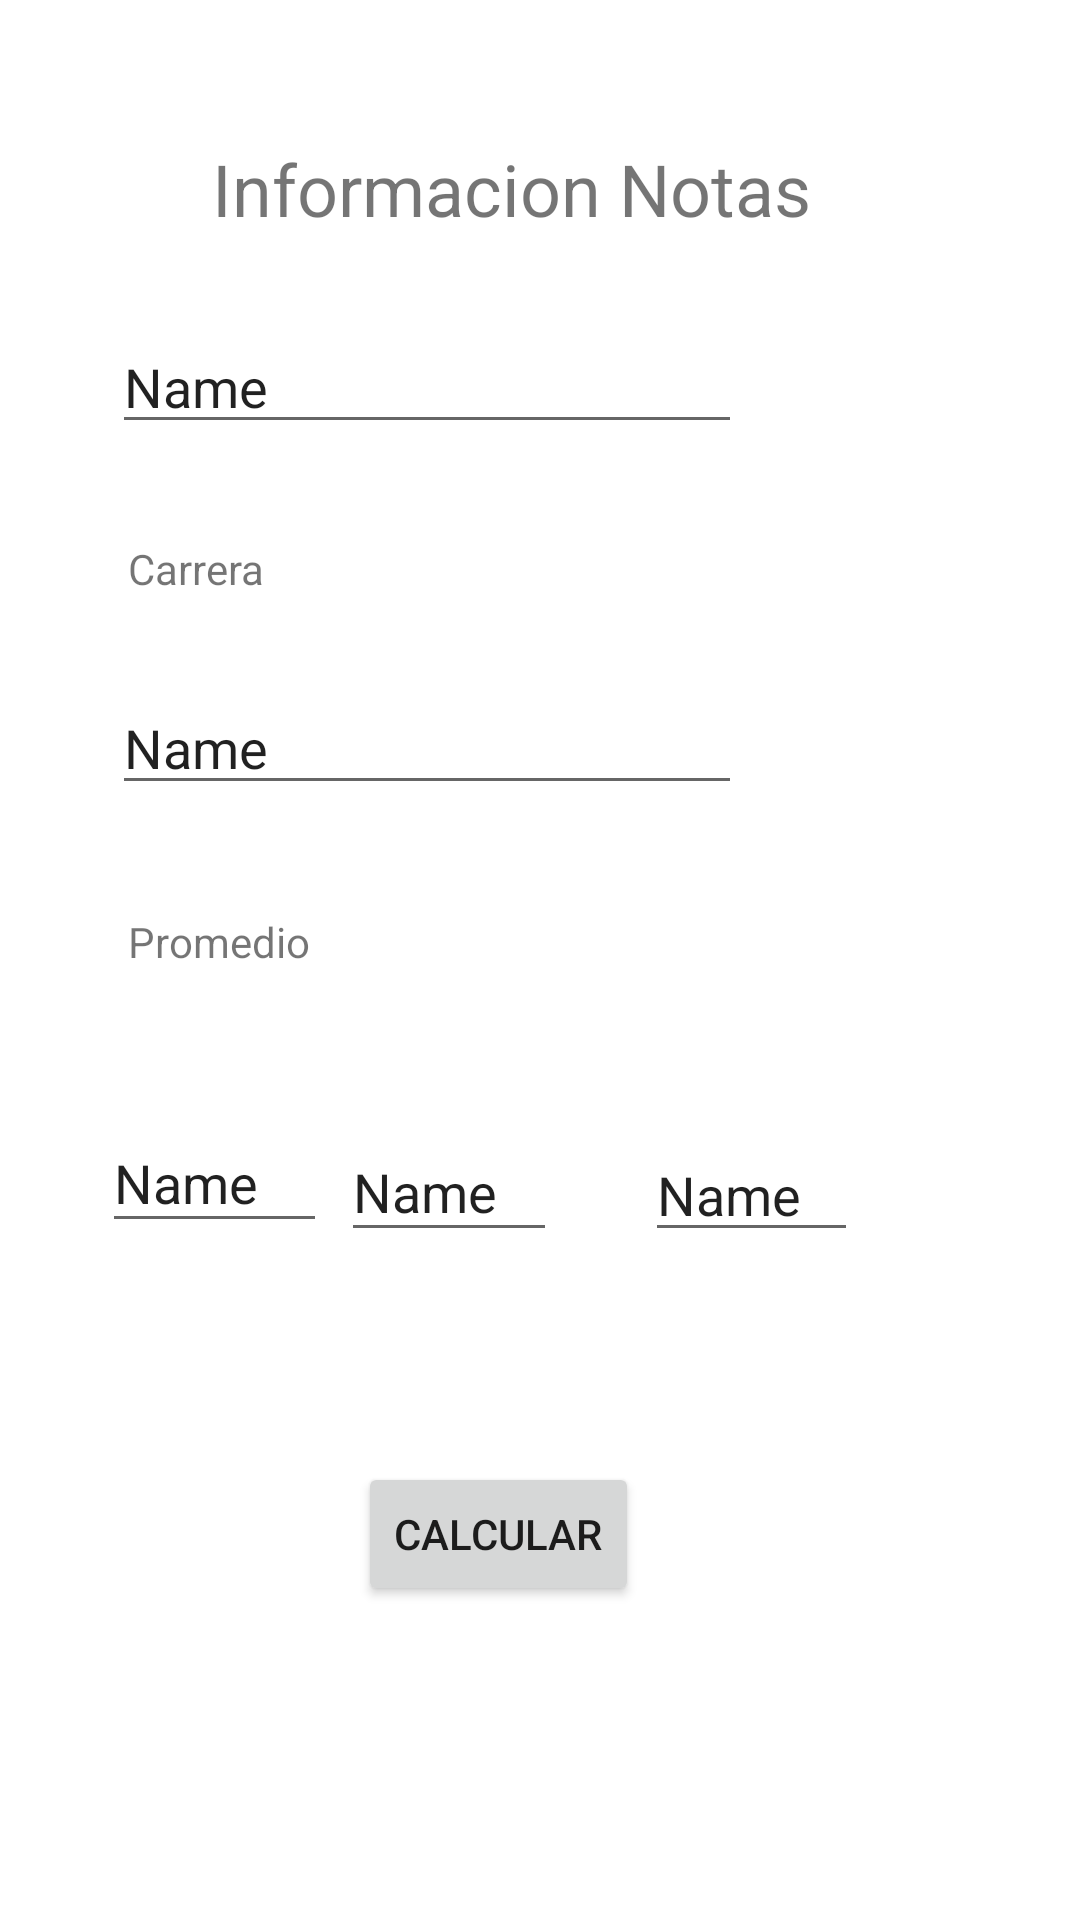

Write the Android layout XML for this screen, with the resource values it uses.
<!-- AndroidManifest.xml: application theme Theme.ResolucionCertamen20 -->
<!-- res/layout/activity_main.xml -->
<?xml version="1.0" encoding="utf-8"?>
<androidx.constraintlayout.widget.ConstraintLayout xmlns:android="http://schemas.android.com/apk/res/android"
    xmlns:app="http://schemas.android.com/apk/res-auto"
    xmlns:tools="http://schemas.android.com/tools"
    android:layout_width="match_parent"
    android:layout_height="match_parent"
    tools:context=".MainActivity">

    <TextView
        android:id="@+id/textView"
        android:layout_width="wrap_content"
        android:layout_height="wrap_content"
        android:text="Informacion Notas"
        android:textSize="24sp"
        app:layout_constraintBottom_toBottomOf="parent"
        app:layout_constraintEnd_toEndOf="parent"
        app:layout_constraintHorizontal_bias="0.441"
        app:layout_constraintStart_toStartOf="parent"
        app:layout_constraintTop_toTopOf="parent"
        app:layout_constraintVertical_bias="0.077" />

    <TextView
        android:id="@+id/textView2"
        android:layout_width="wrap_content"
        android:layout_height="wrap_content"
        android:layout_marginTop="44dp"
        android:text="Nombre"
        app:layout_constraintBottom_toTopOf="@+id/eTNombre"
        app:layout_constraintEnd_toEndOf="parent"
        app:layout_constraintHorizontal_bias="0.138"
        app:layout_constraintStart_toStartOf="parent"
        app:layout_constraintTop_toBottomOf="@+id/textView"
        app:layout_constraintVertical_bias="0.317" />

    <EditText
        android:id="@+id/eTNombre"
        android:layout_width="wrap_content"
        android:layout_height="wrap_content"
        android:layout_marginBottom="492dp"
        android:ems="10"
        android:inputType="textPersonName"
        android:text="Name"
        app:layout_constraintBottom_toBottomOf="parent"
        app:layout_constraintEnd_toEndOf="parent"
        app:layout_constraintHorizontal_bias="0.248"
        app:layout_constraintStart_toStartOf="parent" />

    <TextView
        android:id="@+id/textView4"
        android:layout_width="wrap_content"
        android:layout_height="wrap_content"
        android:layout_marginTop="32dp"
        android:text="Carrera"
        app:layout_constraintEnd_toEndOf="parent"
        app:layout_constraintHorizontal_bias="0.136"
        app:layout_constraintStart_toStartOf="parent"
        app:layout_constraintTop_toBottomOf="@+id/eTNombre" />

    <EditText
        android:id="@+id/eTCarrera"
        android:layout_width="wrap_content"
        android:layout_height="wrap_content"
        android:layout_marginTop="28dp"
        android:ems="10"
        android:inputType="textPersonName"
        android:text="Name"
        app:layout_constraintEnd_toEndOf="parent"
        app:layout_constraintHorizontal_bias="0.248"
        app:layout_constraintStart_toStartOf="parent"
        app:layout_constraintTop_toBottomOf="@+id/textView4" />

    <TextView
        android:id="@+id/textView5"
        android:layout_width="wrap_content"
        android:layout_height="wrap_content"
        android:layout_marginTop="36dp"
        android:text="Promedio"
        app:layout_constraintEnd_toEndOf="parent"
        app:layout_constraintHorizontal_bias="0.142"
        app:layout_constraintStart_toStartOf="parent"
        app:layout_constraintTop_toBottomOf="@+id/eTCarrera" />

    <EditText
        android:id="@+id/eTNotaUno"
        android:layout_width="75dp"
        android:layout_height="43dp"
        android:layout_marginTop="48dp"
        android:ems="10"
        android:inputType="textPersonName"
        android:text="Name"
        app:layout_constraintBottom_toBottomOf="parent"
        app:layout_constraintEnd_toEndOf="parent"
        app:layout_constraintHorizontal_bias="0.119"
        app:layout_constraintStart_toStartOf="parent"
        app:layout_constraintTop_toBottomOf="@+id/textView5"
        app:layout_constraintVertical_bias="0.0" />

    <EditText
        android:id="@+id/eTNotaDos"
        android:layout_width="72dp"
        android:layout_height="43dp"
        android:layout_marginTop="48dp"
        android:ems="10"
        android:inputType="textPersonName"
        android:text="Name"
        app:layout_constraintBottom_toBottomOf="parent"
        app:layout_constraintEnd_toEndOf="parent"
        app:layout_constraintHorizontal_bias="0.395"
        app:layout_constraintStart_toStartOf="parent"
        app:layout_constraintTop_toBottomOf="@+id/textView5"
        app:layout_constraintVertical_bias="0.013" />

    <EditText
        android:id="@+id/eTNotaTres"
        android:layout_width="71dp"
        android:layout_height="41dp"
        android:layout_marginTop="48dp"
        android:ems="10"
        android:inputType="textPersonName"
        android:text="Name"
        app:layout_constraintBottom_toBottomOf="parent"
        app:layout_constraintEnd_toEndOf="parent"
        app:layout_constraintHorizontal_bias="0.744"
        app:layout_constraintStart_toStartOf="parent"
        app:layout_constraintTop_toBottomOf="@+id/textView5"
        app:layout_constraintVertical_bias="0.022" />

    <Button
        android:id="@+id/bTCalcular"
        android:layout_width="wrap_content"
        android:layout_height="wrap_content"
        android:onClick="resultado"
        android:text="Calcular"
        app:layout_constraintBottom_toBottomOf="parent"
        app:layout_constraintEnd_toEndOf="parent"
        app:layout_constraintHorizontal_bias="0.448"
        app:layout_constraintStart_toStartOf="parent"
        app:layout_constraintTop_toBottomOf="@+id/eTNotaDos"
        app:layout_constraintVertical_bias="0.4" />

</androidx.constraintlayout.widget.ConstraintLayout>
<!-- resources referenced by this layout -->
<resources>
  <style name="Theme.ResolucionCertamen20" parent="Theme.MaterialComponents.DayNight.DarkActionBar">
          
          <item name="colorPrimary">@color/purple_500</item>
          <item name="colorPrimaryVariant">@color/purple_700</item>
          <item name="colorOnPrimary">@color/white</item>
          
          <item name="colorSecondary">@color/teal_200</item>
          <item name="colorSecondaryVariant">@color/teal_700</item>
          <item name="colorOnSecondary">@color/black</item>
          
          <item name="android:statusBarColor" tools:targetApi="l">?attr/colorPrimaryVariant</item>
          
      </style>
  <!-- not gathered from this repository: default colours our renderer supplied (Android Studio template values) -->
  <color name="purple_500">#FF6200EE</color>
  <color name="purple_700">#FF3700B3</color>
  <color name="teal_200">#FF03DAC5</color>
  <color name="teal_700">#FF018786</color>
  <color name="black">#FF000000</color>
  <color name="white">#FFFFFFFF</color>
</resources>
